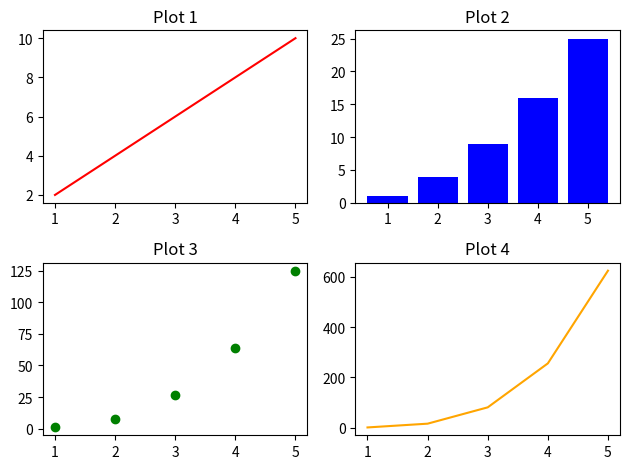

This chart was generated by the following Python code:
import matplotlib.pyplot as plt
import numpy as np

# Subplots()

x = np.array([1,2,3,4,5])
figure , axes = plt.subplots(2,2)  #(a,b)= (row,columns)

axes[0,0].plot(x,x*2,color = 'red')  #[0,0] is used to 
axes[0,0].set_title('Plot 1') # Set the title for the first subplot

axes[0,1].bar(x,x**2, color = 'Blue') #[0,1] is used to access the second subplot
axes[0,1].set_title('Plot 2') # Set the title for the second subplot

axes[1,0].scatter(x,x**3, color = 'Green') 
axes[1,0].set_title('Plot 3')

axes[1,1].plot(x,x**4, color = 'orange') 
axes[1,1].set_title('Plot 4')

plt.tight_layout() # Adjust the spacing between subplots to prevent overlap
plt.show()